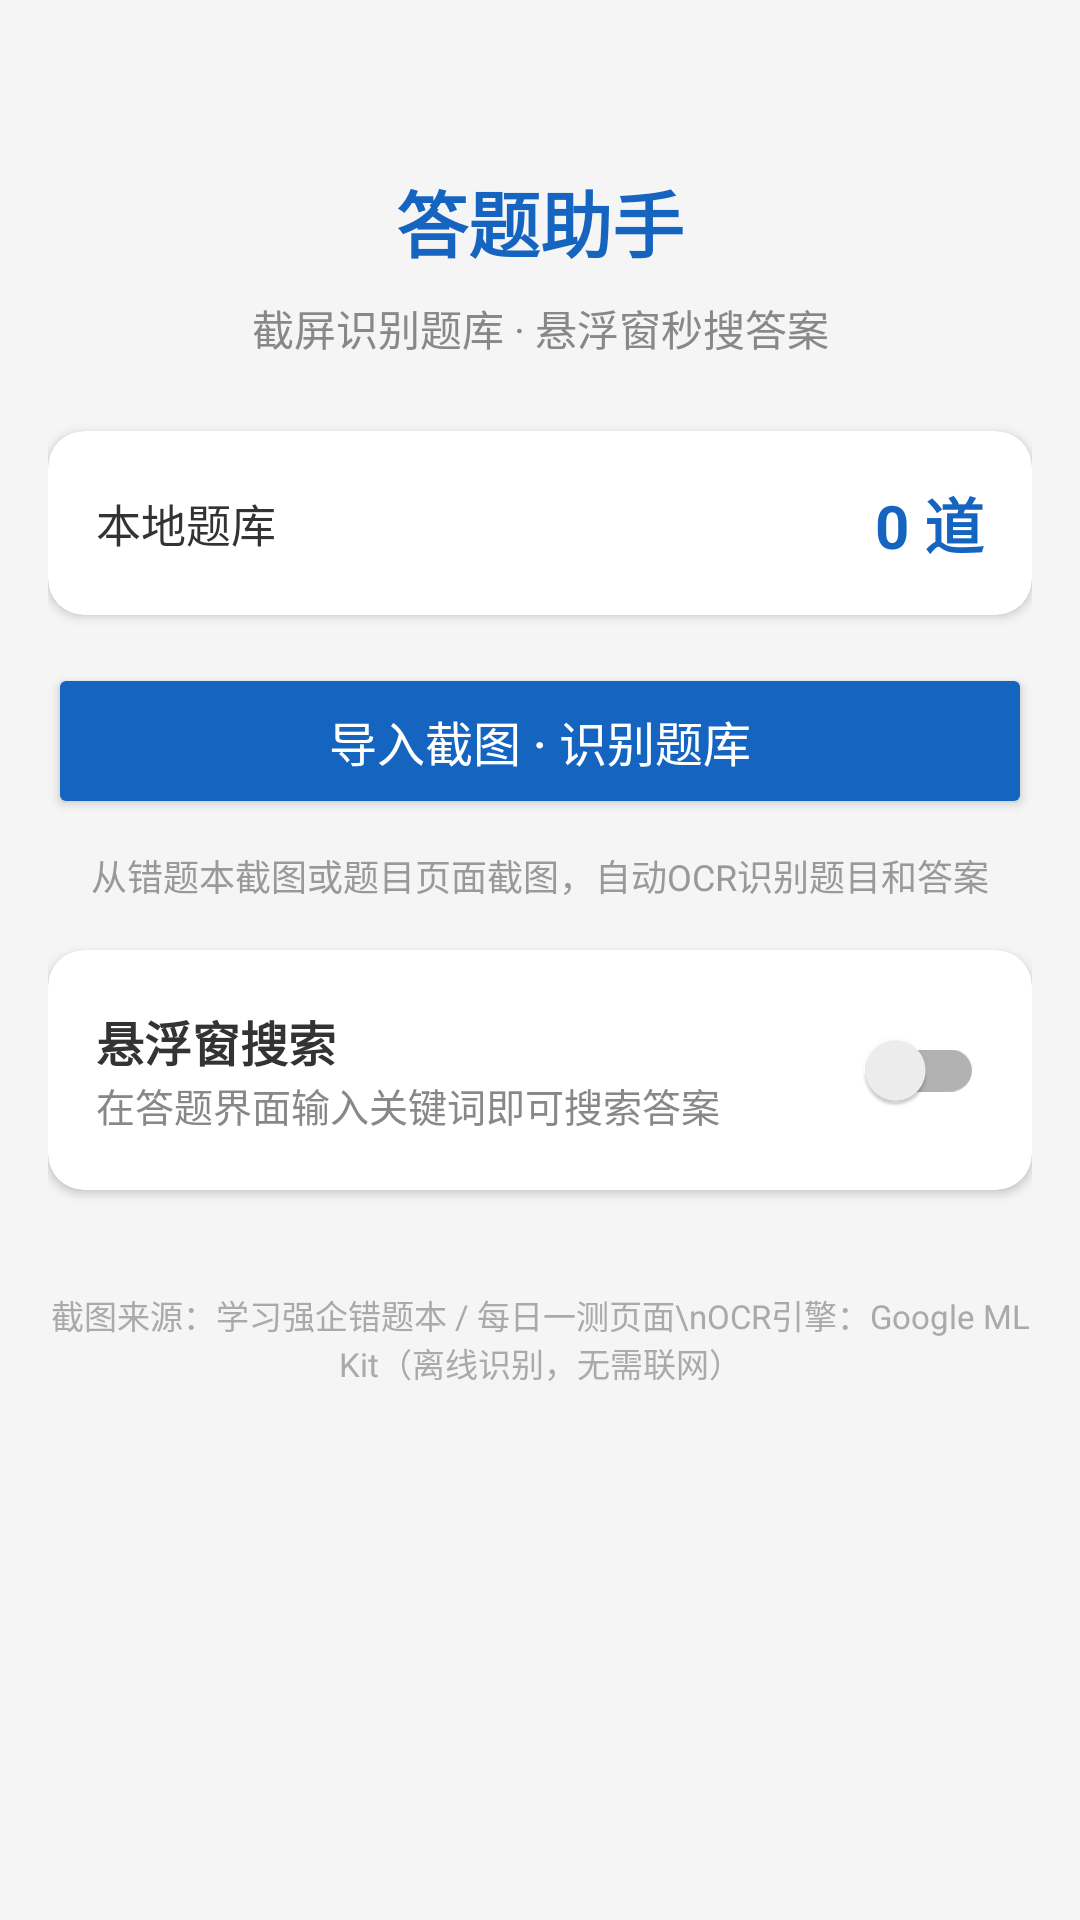

Produce the Android XML layout that renders to this screen, including the resource entries it uses.
<!-- AndroidManifest.xml: application theme Theme.QuestionHelper -->
<!-- res/layout/activity_main.xml -->
<?xml version="1.0" encoding="utf-8"?>
<LinearLayout xmlns:android="http://schemas.android.com/apk/res/android"
    android:layout_width="match_parent"
    android:layout_height="match_parent"
    android:orientation="vertical"
    android:background="#F5F5F5"
    android:padding="16dp">

    
    <TextView
        android:layout_width="match_parent"
        android:layout_height="wrap_content"
        android:text="答题助手"
        android:textColor="#1565C0"
        android:textSize="24sp"
        android:textStyle="bold"
        android:gravity="center"
        android:paddingTop="40dp"
        android:paddingBottom="8dp" />

    <TextView
        android:layout_width="match_parent"
        android:layout_height="wrap_content"
        android:text="截屏识别题库 · 悬浮窗秒搜答案"
        android:textColor="#888888"
        android:textSize="14sp"
        android:gravity="center"
        android:paddingBottom="24dp" />

    
    <androidx.cardview.widget.CardView
        android:layout_width="match_parent"
        android:layout_height="wrap_content"
        android:layout_marginBottom="16dp"
        app:cardCornerRadius="12dp"
        app:cardElevation="2dp"
        xmlns:app="http://schemas.android.com/apk/res-auto">

        <LinearLayout
            android:layout_width="match_parent"
            android:layout_height="wrap_content"
            android:orientation="horizontal"
            android:padding="16dp"
            android:gravity="center">

            <TextView
                android:layout_width="0dp"
                android:layout_height="wrap_content"
                android:layout_weight="1"
                android:text="本地题库"
                android:textColor="#333333"
                android:textSize="15sp" />

            <TextView
                android:id="@+id/tvBankCount"
                android:layout_width="wrap_content"
                android:layout_height="wrap_content"
                android:text="0 道"
                android:textColor="#1565C0"
                android:textSize="20sp"
                android:textStyle="bold" />

        </LinearLayout>
    </androidx.cardview.widget.CardView>

    
    <Button
        android:id="@+id/btnImport"
        android:layout_width="match_parent"
        android:layout_height="52dp"
        android:text="导入截图 · 识别题库"
        android:textSize="16sp"
        android:textColor="#FFFFFF"
        android:backgroundTint="#1565C0"
        android:layout_marginBottom="10dp"
        app:cornerRadius="8dp"
        xmlns:app="http://schemas.android.com/apk/res-auto" />

    <TextView
        android:layout_width="match_parent"
        android:layout_height="wrap_content"
        android:text="从错题本截图或题目页面截图，自动OCR识别题目和答案"
        android:textColor="#999999"
        android:textSize="12sp"
        android:gravity="center"
        android:paddingBottom="16dp" />

    
    <androidx.cardview.widget.CardView
        android:layout_width="match_parent"
        android:layout_height="wrap_content"
        app:cardCornerRadius="12dp"
        app:cardElevation="2dp"
        xmlns:app="http://schemas.android.com/apk/res-auto">

        <LinearLayout
            android:layout_width="match_parent"
            android:layout_height="wrap_content"
            android:orientation="horizontal"
            android:padding="16dp"
            android:gravity="center_vertical">

            <LinearLayout
                android:layout_width="0dp"
                android:layout_height="wrap_content"
                android:layout_weight="1"
                android:orientation="vertical">

                <TextView
                    android:layout_width="wrap_content"
                    android:layout_height="wrap_content"
                    android:text="悬浮窗搜索"
                    android:textColor="#333333"
                    android:textSize="16sp"
                    android:textStyle="bold" />

                <TextView
                    android:layout_width="wrap_content"
                    android:layout_height="wrap_content"
                    android:text="在答题界面输入关键词即可搜索答案"
                    android:textColor="#888888"
                    android:textSize="13sp" />
            </LinearLayout>

            <androidx.appcompat.widget.SwitchCompat
                android:id="@+id/switchFloating"
                android:layout_width="wrap_content"
                android:layout_height="wrap_content" />

        </LinearLayout>
    </androidx.cardview.widget.CardView>

    
    <TextView
        android:id="@+id/tvOcrStatus"
        android:layout_width="match_parent"
        android:layout_height="wrap_content"
        android:layout_marginTop="16dp"
        android:text=""
        android:textColor="#666666"
        android:textSize="13sp"
        android:gravity="center" />

    
    <TextView
        android:layout_width="match_parent"
        android:layout_height="wrap_content"
        android:layout_marginTop="auto"
        android:text="截图来源：学习强企错题本 / 每日一测页面\nOCR引擎：Google ML Kit（离线识别，无需联网）"
        android:textColor="#AAAAAA"
        android:textSize="11sp"
        android:gravity="center"
        android:paddingBottom="16dp" />

</LinearLayout>
<!-- resources referenced by this layout -->
<resources>
  <style name="Theme.QuestionHelper" parent="Theme.MaterialComponents.DayNight.NoActionBar">
          <item name="colorPrimary">#1565C0</item>
          <item name="colorPrimaryVariant">#0D47A1</item>
          <item name="colorOnPrimary">#FFFFFF</item>
          <item name="android:statusBarColor">#0D47A1</item>
      </style>
</resources>
